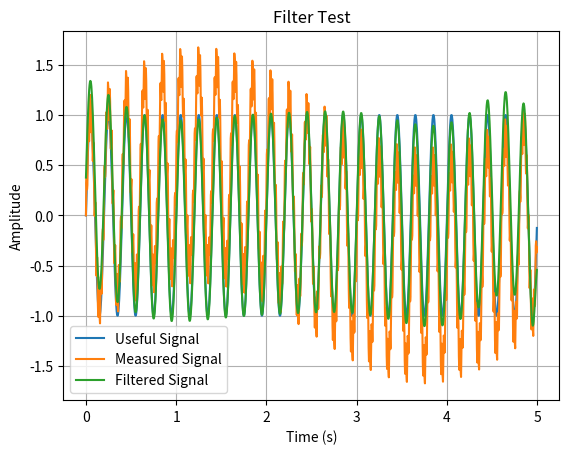

Write the Python code that produced this figure.
import numpy as np
import matplotlib.pyplot as plt
import scipy.signal as sci

sampling_rate = 250 
duration = 5 
useful_signal_frequency = 5 
baseline_wander_frequency = 0.2 
high_frequency = 50

time = np.arange(sampling_rate * duration) / sampling_rate
useful_signal = 1 * np.sin(2 * np.pi * useful_signal_frequency * time)
baseline_wander = 0.5 * np.sin(2 * np.pi * baseline_wander_frequency * time)
high_frequency_signal = 0.2 * np.sin(2 * np.pi * high_frequency * time)
measured_signal = useful_signal + baseline_wander + high_frequency_signal

high_pass_cutoff = 0.5
low_pass_cutoff = 20
order = 4
b,a = sci.butter(order,high_pass_cutoff,btype="highpass",fs=sampling_rate)
c,d = sci.butter(order,low_pass_cutoff,btype="lowpass",fs=sampling_rate)
high_pass_filtered_signal = sci.filtfilt(b,a,measured_signal)
band_pass_filtered_signal = sci.filtfilt(c,d,high_pass_filtered_signal)

measured_mae = np.mean(np.abs(useful_signal - measured_signal))
filtered_mae = np.mean(np.abs(useful_signal - band_pass_filtered_signal))
std_measured_error = np.std(useful_signal - measured_signal)
std_filtered_error = np.std(useful_signal - band_pass_filtered_signal)

print("Measured MAE/Error:",measured_mae,"/",std_measured_error)
print("Filtered MAE/Error:",filtered_mae,"/",std_filtered_error)


plt.plot(time,useful_signal,label="Useful Signal")
plt.plot(time,measured_signal,label="Measured Signal")
plt.plot(time,band_pass_filtered_signal,label="Filtered Signal")
plt.title("Filter Test")
plt.xlabel("Time (s)")
plt.ylabel("Amplitude")
plt.grid()
plt.legend()
plt.show()
